3-way image classification set "data" from GitHub (ImperialKoi/BlocksNet); label vocabulary: bird, cat, dog.

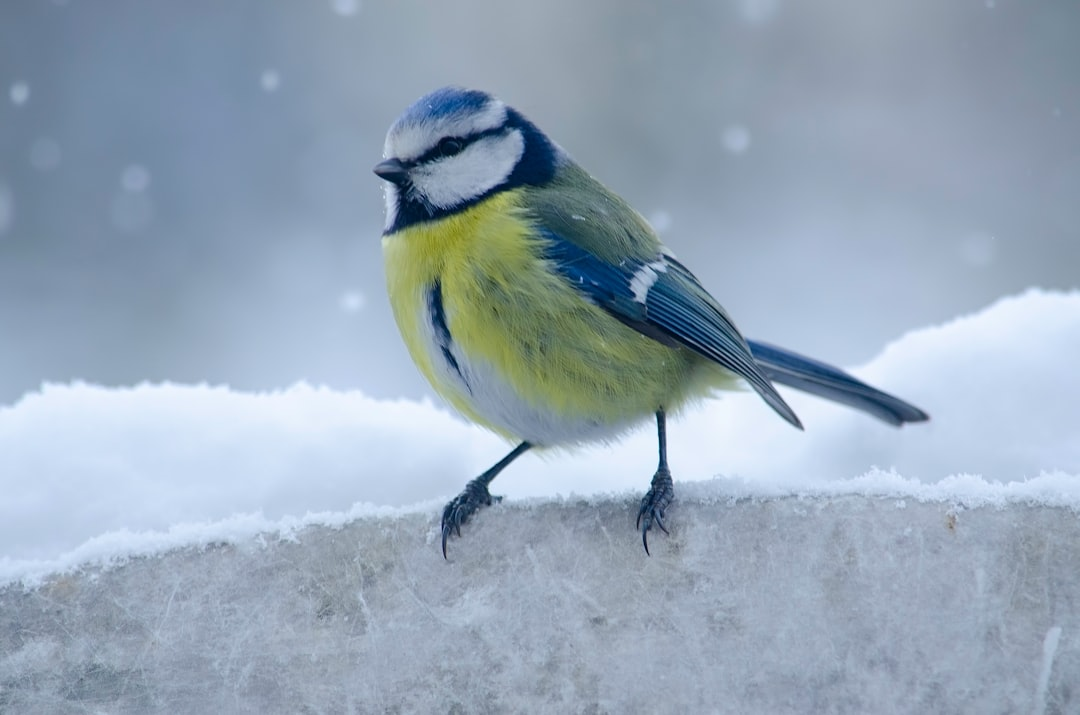
Label: bird

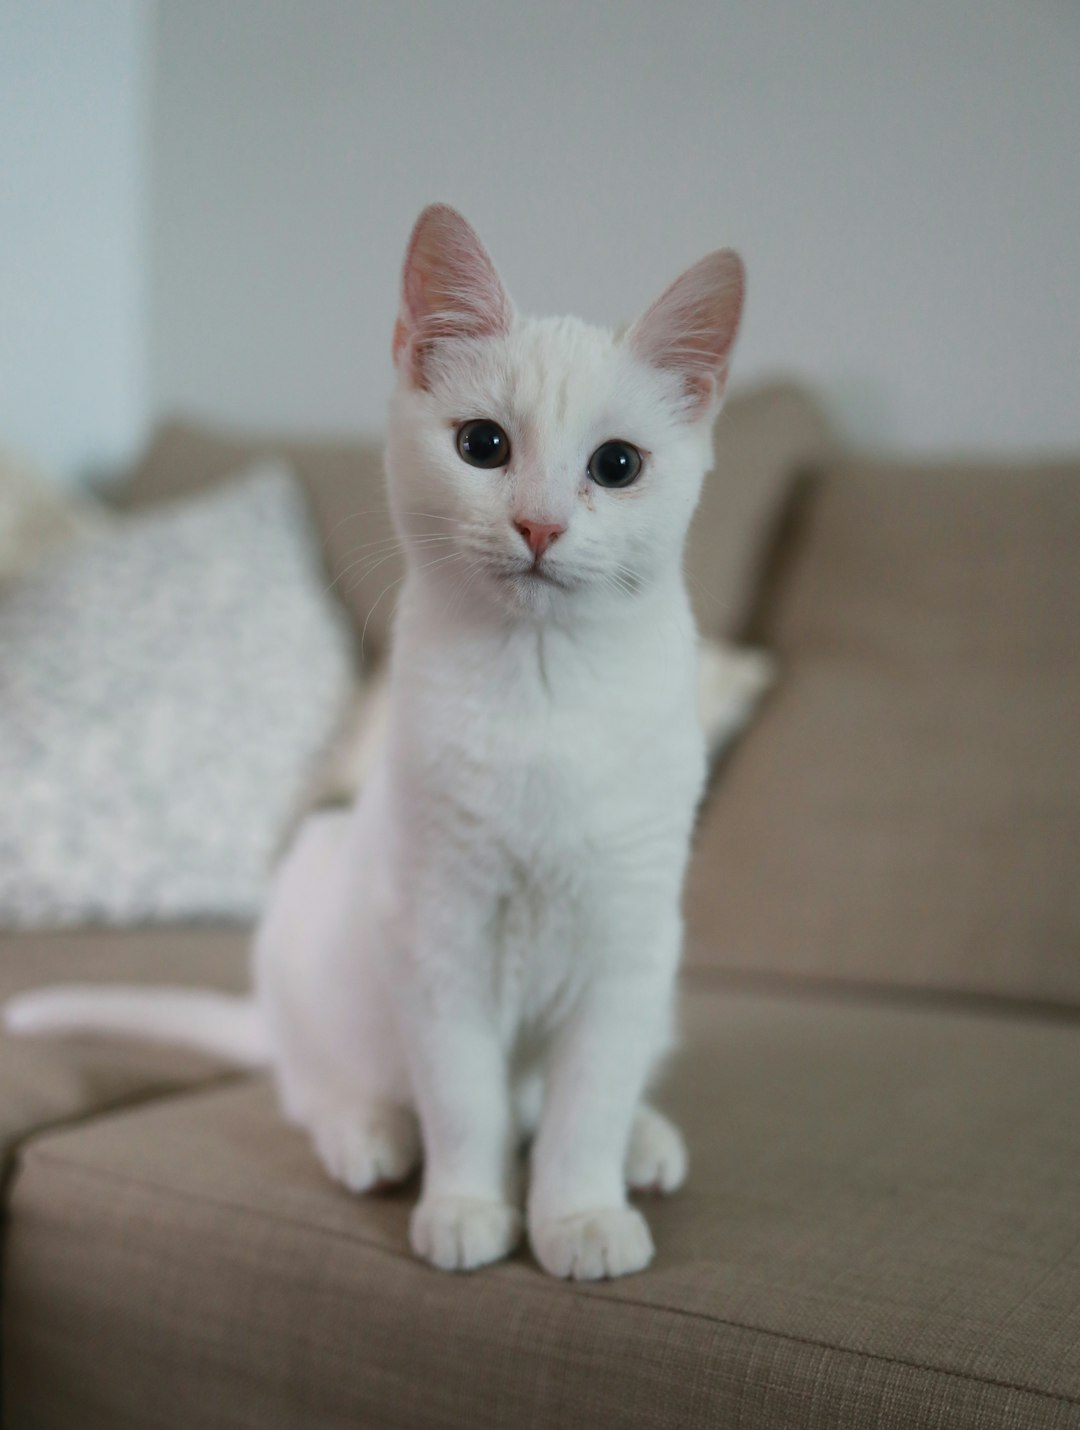
Label: cat

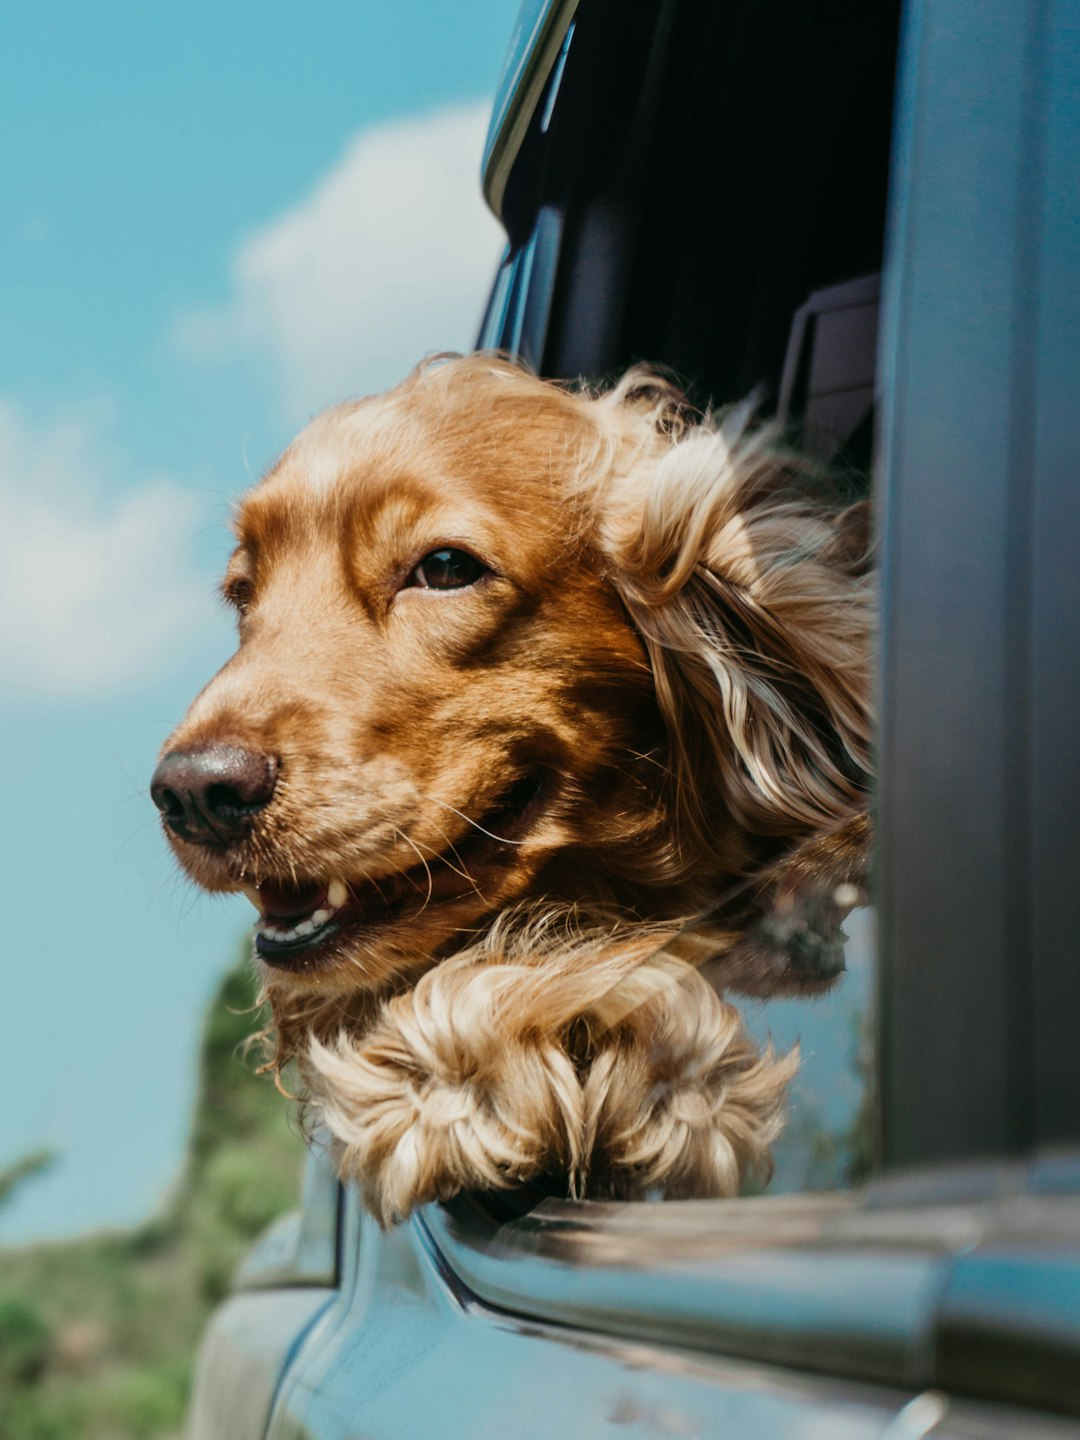
Label: dog

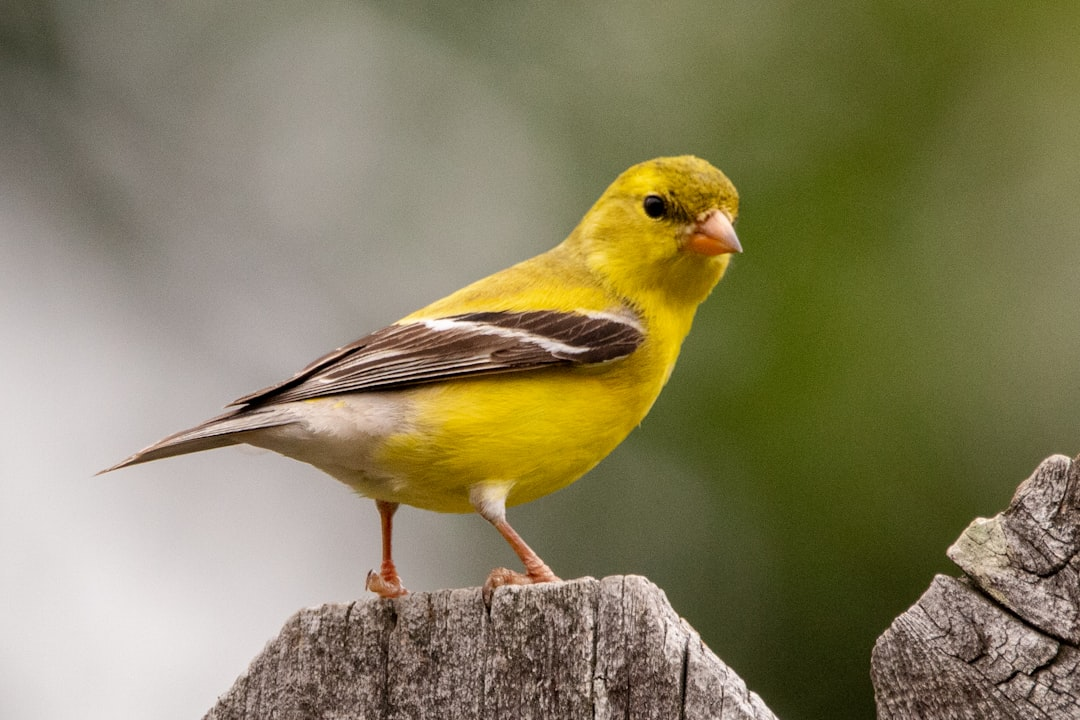
Label: bird

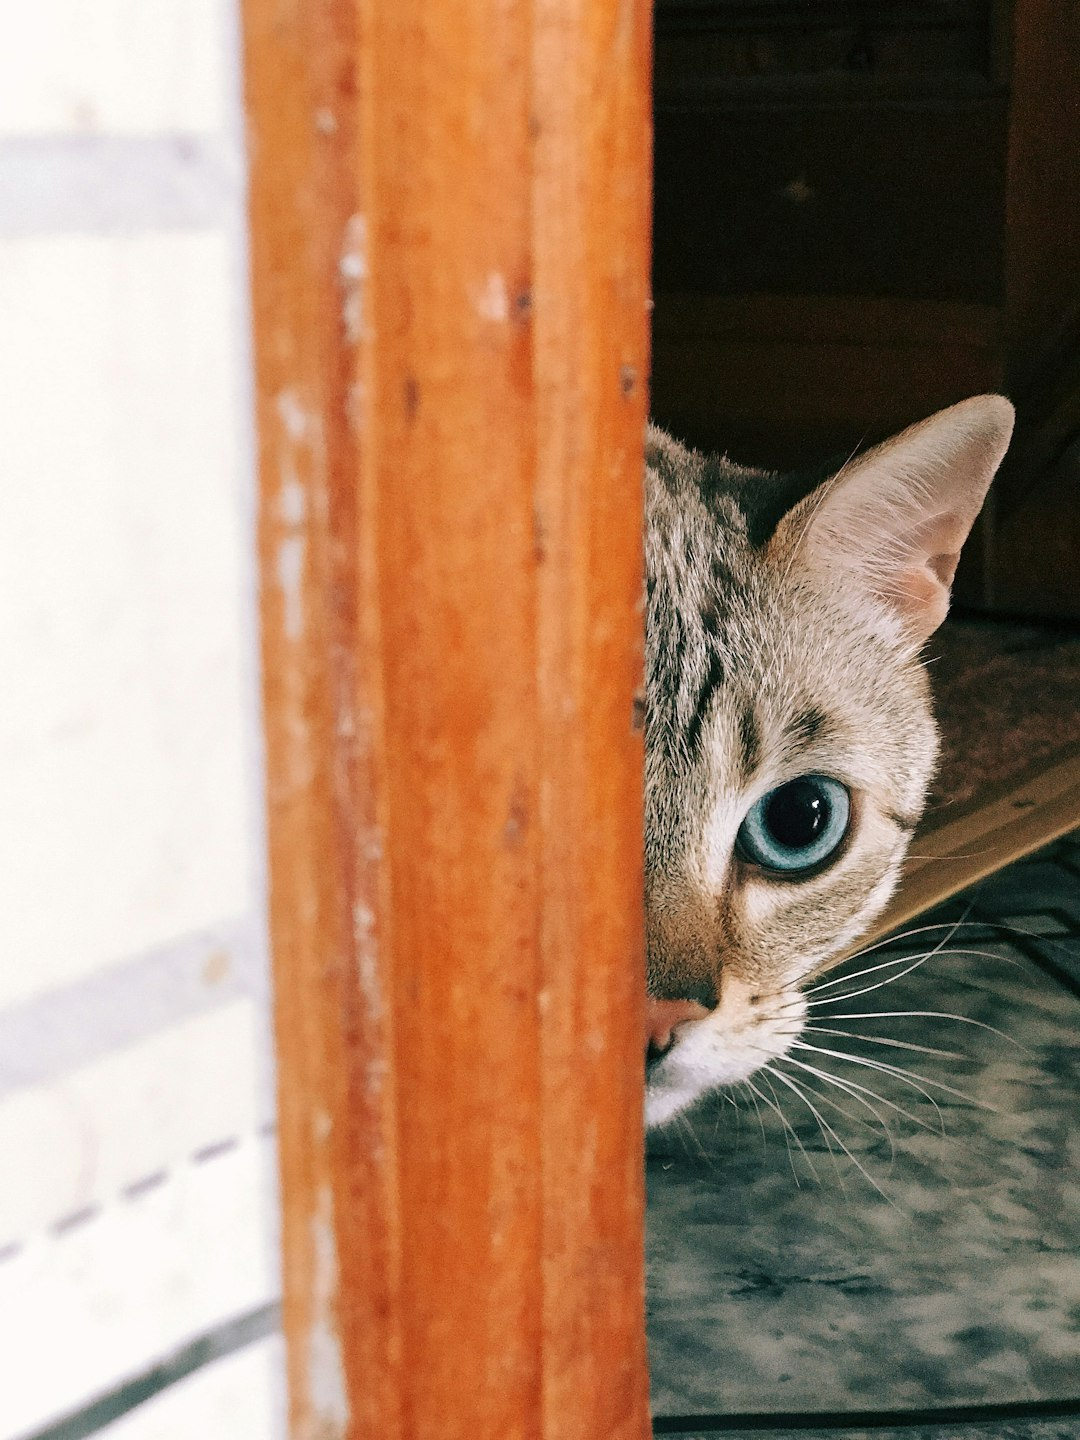
Label: cat

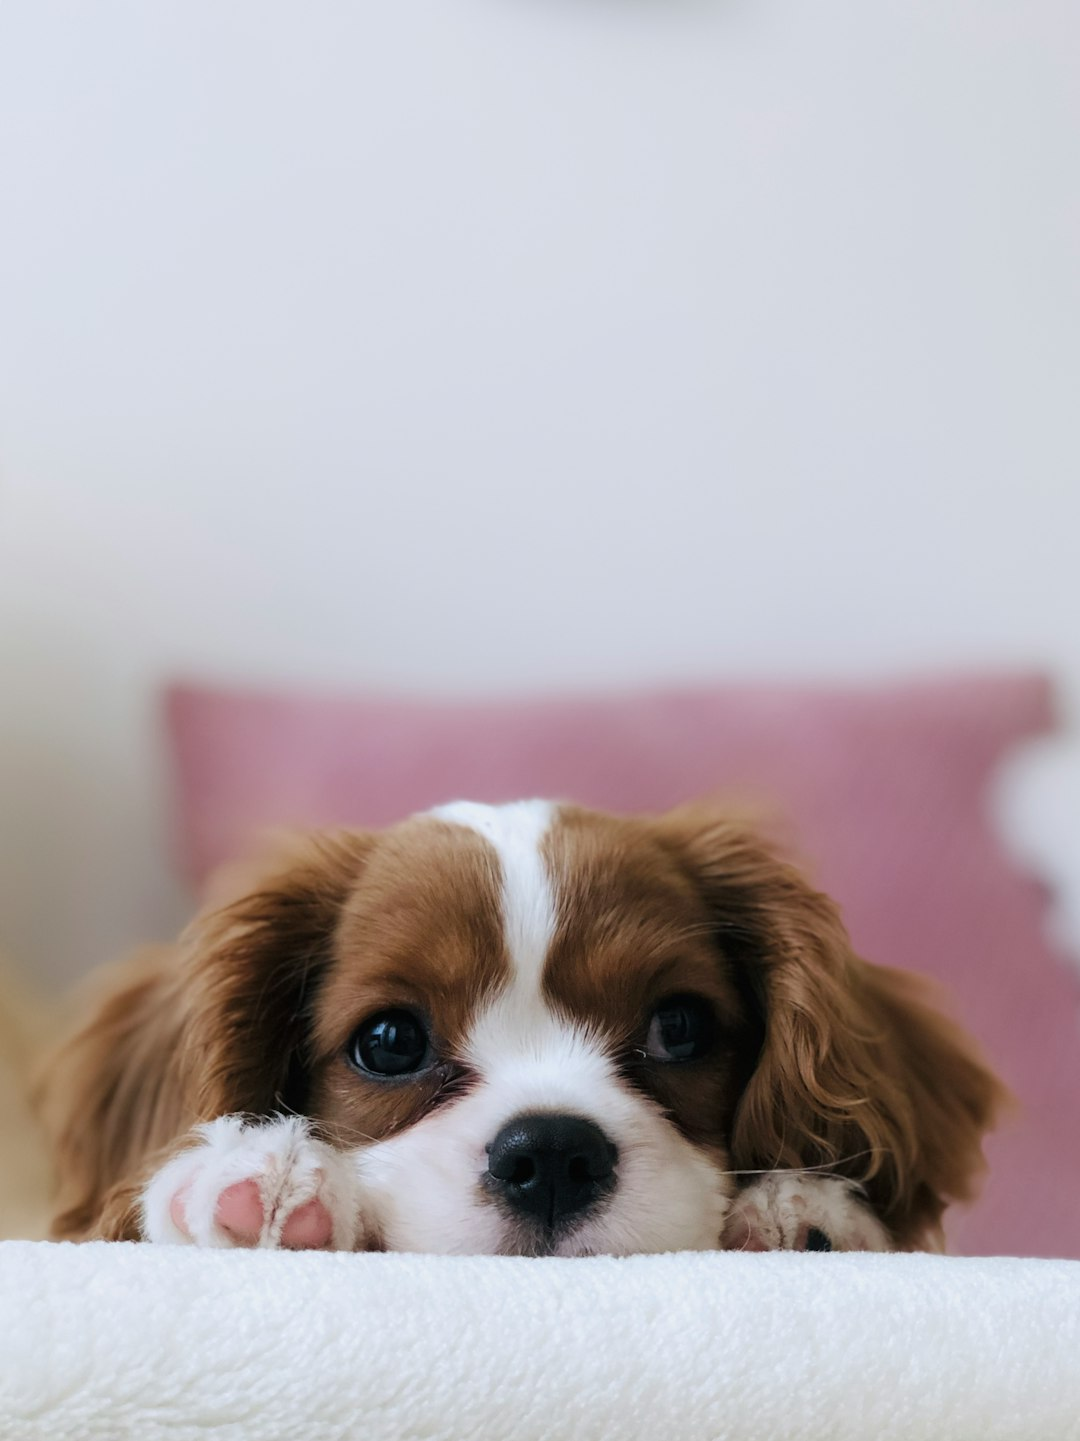
Label: dog
